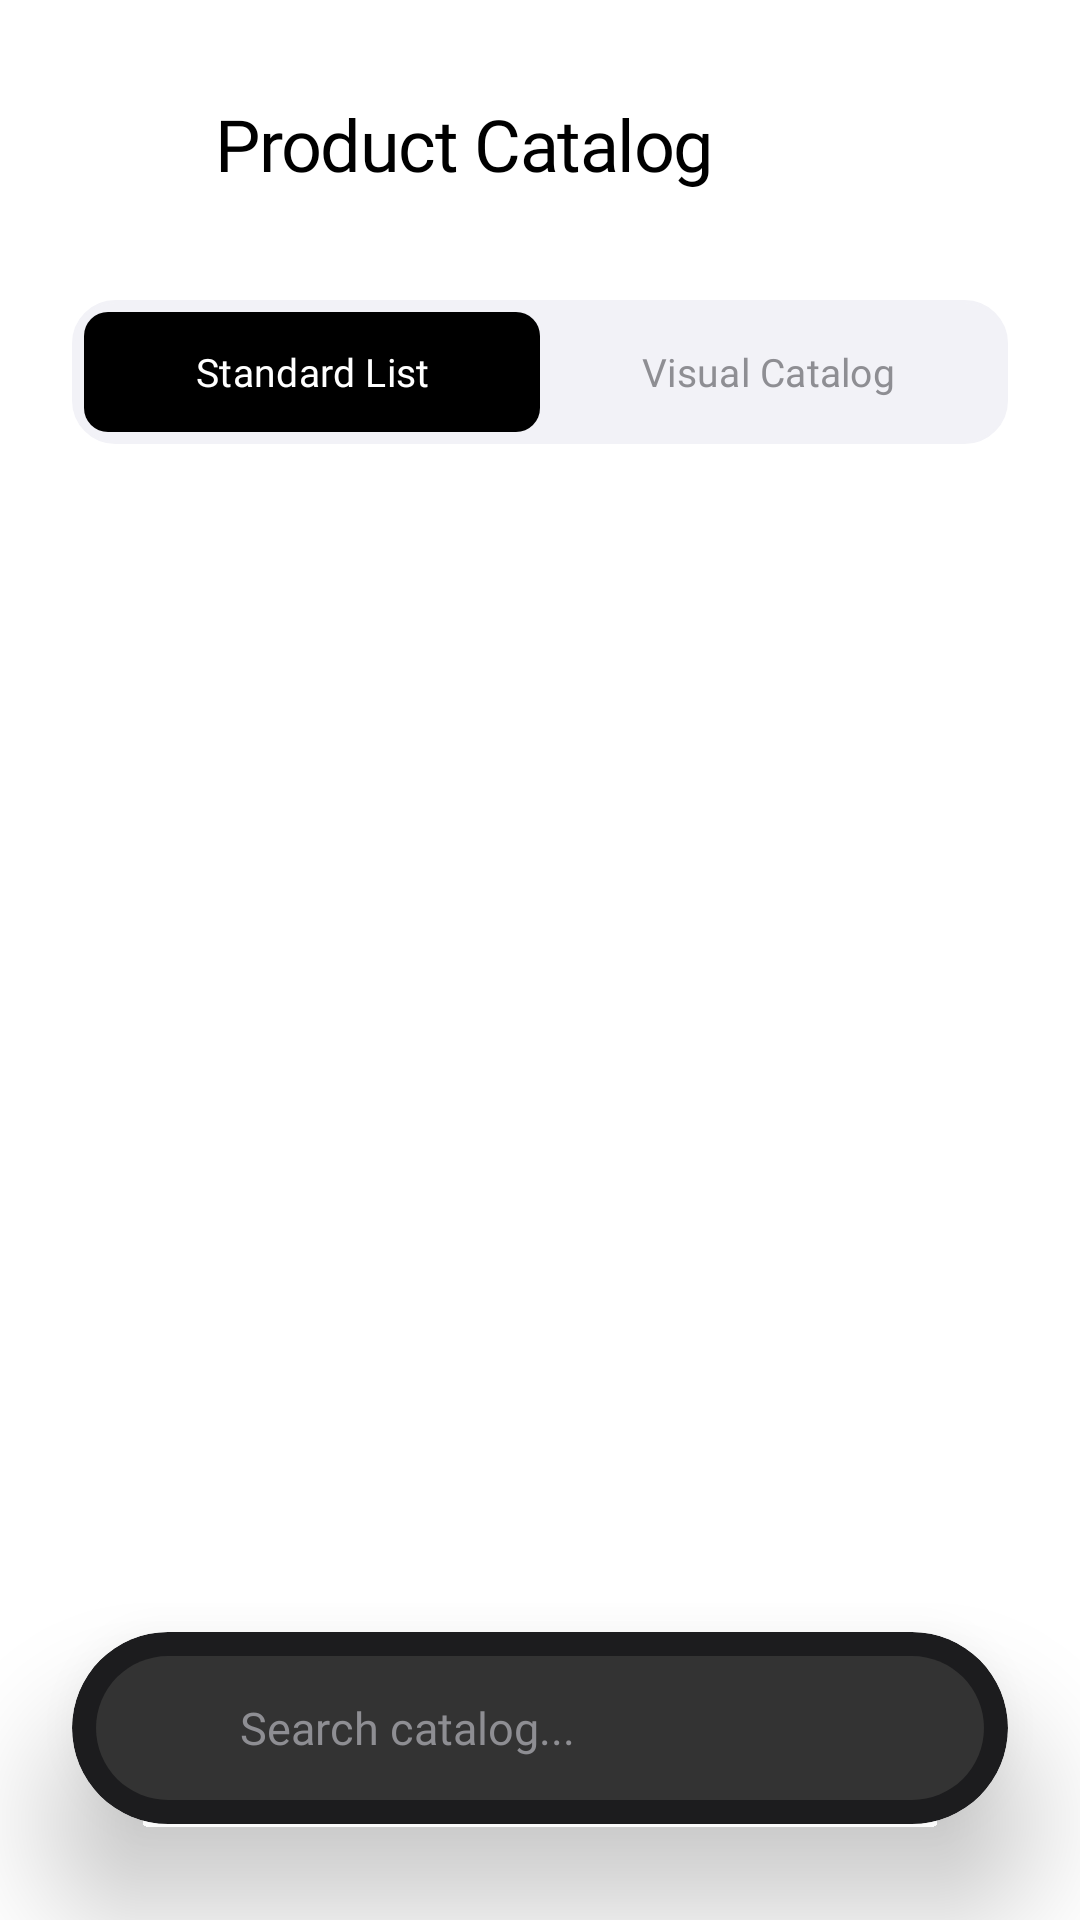

Write the Android layout XML for this screen, with the resource values it uses.
<!-- AndroidManifest.xml: application theme Theme.Curtiss -->
<!-- res/layout/activity_catalog.xml -->
<?xml version="1.0" encoding="utf-8"?>
<androidx.constraintlayout.widget.ConstraintLayout xmlns:android="http://schemas.android.com/apk/res/android"
    xmlns:app="http://schemas.android.com/apk/res-auto"
    android:layout_width="match_parent"
    android:layout_height="match_parent"
    android:background="#FFFFFF">

    
    <LinearLayout
        android:id="@+id/layoutHeader"
        android:layout_width="match_parent"
        android:layout_height="wrap_content"
        android:orientation="horizontal"
        android:gravity="center_vertical"
        android:paddingStart="16dp"
        android:paddingEnd="24dp"
        android:paddingTop="24dp"
        android:paddingBottom="16dp"
        app:layout_constraintTop_toTopOf="parent"
        app:layout_constraintStart_toStartOf="parent"
        app:layout_constraintEnd_toEndOf="parent">

        <ImageButton
            android:id="@+id/btnBack"
            android:layout_width="48dp"
            android:layout_height="48dp"
            android:background="?attr/selectableItemBackgroundBorderless"
            android:src="@drawable/ic_arrow_back"
            app:tint="#000000" />

        <TextView
            android:id="@+id/txtHeaderTitle"
            android:layout_width="wrap_content"
            android:layout_height="wrap_content"
            android:layout_marginStart="8dp"
            android:text="Product Catalog"
            android:textColor="#000000"
            android:fontFamily="@font/sf_pro_display_bold"
            android:textSize="24sp"
            android:letterSpacing="-0.02" />

    </LinearLayout>

    
    <Spinner
        android:id="@+id/spinnerCategory"
        android:layout_width="wrap_content"
        android:layout_height="wrap_content"
        android:visibility="gone"
        app:layout_constraintTop_toTopOf="parent"
        app:layout_constraintStart_toStartOf="parent" />

    
    <LinearLayout
        android:id="@+id/contentArea"
        android:layout_width="match_parent"
        android:layout_height="0dp"
        android:orientation="vertical"
        app:layout_constraintTop_toBottomOf="@id/layoutHeader"
        app:layout_constraintBottom_toBottomOf="parent"
        app:layout_constraintStart_toStartOf="parent"
        app:layout_constraintEnd_toEndOf="parent">

        
        <HorizontalScrollView
            android:id="@+id/categoryHorizontalScroll"
            android:layout_width="match_parent"
            android:layout_height="wrap_content"
            android:scrollbars="none"
            android:paddingStart="24dp"
            android:paddingEnd="24dp"
            android:clipToPadding="false"
            android:layout_marginBottom="12dp">

            <LinearLayout
                android:id="@+id/layoutHorizontalCategories"
                android:layout_width="wrap_content"
                android:layout_height="wrap_content"
                android:orientation="horizontal"
                android:gravity="center_vertical">
                
            </LinearLayout>

        </HorizontalScrollView>

        
        <LinearLayout
            android:id="@+id/layoutSegmentedTabs"
            android:layout_width="match_parent"
            android:layout_height="48dp"
            android:orientation="horizontal"
            android:layout_marginBottom="12dp"
            android:background="@drawable/bg_input_bordered"
            android:backgroundTint="#F2F2F7"
            android:layout_marginStart="24dp"
            android:layout_marginEnd="24dp"
            android:padding="4dp">

            <com.google.android.material.button.MaterialButton
                android:id="@+id/btnModeStandard"
                android:layout_width="0dp"
                android:layout_height="match_parent"
                android:layout_weight="1"
                app:backgroundTint="#000000"
                android:text="Standard List"
                android:textAllCaps="false"
                android:textColor="#FFFFFF"
                android:textSize="13sp"
                android:fontFamily="@font/sf_pro_display_semibold"
                app:cornerRadius="8dp"
                android:insetTop="0dp"
                android:insetBottom="0dp" />

            <com.google.android.material.button.MaterialButton
                android:id="@+id/btnModeVisual"
                android:layout_width="0dp"
                android:layout_height="match_parent"
                android:layout_weight="1"
                app:backgroundTint="@android:color/transparent"
                android:text="Visual Catalog"
                android:textAllCaps="false"
                android:textColor="#8E8E93"
                android:textSize="13sp"
                android:fontFamily="@font/sf_pro_display_medium"
                app:cornerRadius="8dp"
                android:insetTop="0dp"
                android:insetBottom="0dp" />

        </LinearLayout>

        
        <FrameLayout
            android:layout_width="match_parent"
            android:layout_height="0dp"
            android:layout_weight="1"
            android:paddingStart="24dp"
            android:paddingEnd="24dp"
            android:clipToPadding="false">

            
            <LinearLayout
                android:id="@+id/layoutCatalogLoading"
                android:layout_width="wrap_content"
                android:layout_height="wrap_content"
                android:layout_gravity="center"
                android:orientation="vertical"
                android:gravity="center"
                android:visibility="gone">

                <ProgressBar
                    android:id="@+id/progressLoadingCatalog"
                    android:layout_width="38dp"
                    android:layout_height="38dp"
                    android:indeterminate="true"
                    android:indeterminateTint="#000000" />

                <TextView
                    android:layout_width="wrap_content"
                    android:layout_height="wrap_content"
                    android:layout_marginTop="12dp"
                    android:text="Loading Catalog..."
                    android:textColor="#8E8E93"
                    android:fontFamily="@font/sf_pro_display_medium"
                    android:textSize="13sp" />
            </LinearLayout>

            
            <androidx.recyclerview.widget.RecyclerView
                android:id="@+id/lstProducts"
                android:layout_width="match_parent"
                android:layout_height="match_parent"
                android:paddingBottom="120dp"
                android:clipToPadding="false"
                android:scrollbars="none"
                android:visibility="visible" />

            
            <androidx.recyclerview.widget.RecyclerView
                android:id="@+id/gridProducts"
                android:layout_width="match_parent"
                android:layout_height="match_parent"
                android:paddingBottom="120dp"
                android:clipToPadding="false"
                android:scrollbars="none"
                android:visibility="gone" />

        </FrameLayout>

    </LinearLayout>

    
    <com.google.android.material.card.MaterialCardView
        android:id="@+id/cardFloatingSearch"
        android:layout_width="0dp"
        android:layout_height="wrap_content"
        android:layout_marginStart="24dp"
        android:layout_marginEnd="24dp"
        android:layout_marginBottom="32dp"
        app:layout_constraintWidth_max="420dp"
        app:layout_constraintBottom_toBottomOf="parent"
        app:layout_constraintStart_toStartOf="parent"
        app:layout_constraintEnd_toEndOf="parent"
        app:cardCornerRadius="50dp"
        app:cardBackgroundColor="#1C1C1E"
        app:cardElevation="24dp"
        app:strokeWidth="0dp">

        <LinearLayout
            android:layout_width="match_parent"
            android:layout_height="wrap_content"
            android:orientation="horizontal"
            android:gravity="center_vertical"
            android:padding="8dp">

            
            <LinearLayout
                android:layout_width="0dp"
                android:layout_height="48dp"
                android:layout_weight="1"
                android:background="@drawable/bg_search_box_dark"
                android:gravity="center_vertical"
                android:orientation="horizontal"
                android:paddingStart="16dp"
                android:paddingEnd="16dp">

                <ImageView
                    android:layout_width="20dp"
                    android:layout_height="20dp"
                    android:src="@drawable/ic_search"
                    app:tint="#8E8E93" />

                <EditText
                    android:id="@+id/edtProductSearch"
                    android:layout_width="0dp"
                    android:layout_height="match_parent"
                    android:layout_weight="1"
                    android:layout_marginStart="12dp"
                    android:background="@android:color/transparent"
                    android:hint="Search catalog..."
                    android:inputType="text"
                    android:textColor="#FFFFFF"
                    android:textColorHint="#8E8E93"
                    android:fontFamily="@font/sf_pro_display_medium"
                    android:textSize="15sp"
                    android:maxLines="1"
                    android:singleLine="true"
                    android:imeOptions="actionSearch" />

                <ImageButton
                    android:id="@+id/btnClearSearch"
                    android:layout_width="32dp"
                    android:layout_height="32dp"
                    android:background="?attr/selectableItemBackgroundBorderless"
                    android:src="@android:drawable/ic_menu_close_clear_cancel"
                    android:visibility="gone"
                    app:tint="#8E8E93" />

            </LinearLayout>

        </LinearLayout>

    </com.google.android.material.card.MaterialCardView>

</androidx.constraintlayout.widget.ConstraintLayout>
<!-- resources referenced by this layout -->
<resources>
  <!-- drawable bg_input_bordered (drawable) -->
  <?xml version="1.0" encoding="utf-8"?>
  <shape xmlns:android="http://schemas.android.com/apk/res/android">
      
      <stroke
          android:width="1dp"
          android:color="#C7C7CC" />
  
      
      <corners android:radius="14dp" />
  
  </shape>
  <!-- drawable bg_search_box_dark (drawable) -->
  <?xml version="1.0" encoding="utf-8"?>
  <shape xmlns:tools="http://schemas.android.com/tools"
      xmlns:android="[http://schemas.android.com/apk/res/android](http://schemas.android.com/apk/res/android)"
      tools:ignore="NamespaceTypo">
      <solid android:color="#333333" />
      <corners android:radius="50dp" />
  </shape>
  <style name="Theme.Curtiss" parent="Base.Theme.Curtiss" />
  <style name="Base.Theme.Curtiss" parent="Theme.Material3.DayNight.NoActionBar">
          
          <item name="android:statusBarColor">#FFFFFF</item>
          <item name="android:windowLightStatusBar">true</item>
          <item name="android:navigationBarColor">#FFFFFF</item>
          <item name="android:windowLightNavigationBar" tools:targetApi="o_mr1">true</item>
          
          
          <item name="colorPrimary">#000000</item>
          <item name="colorPrimaryVariant">#000000</item>
          <item name="colorOnPrimary">#FFFFFF</item>
          <item name="colorSecondary">#000000</item>
          <item name="colorSurface">#FFFFFF</item>
          <item name="colorOnSurface">#000000</item>
      </style>
</resources>
